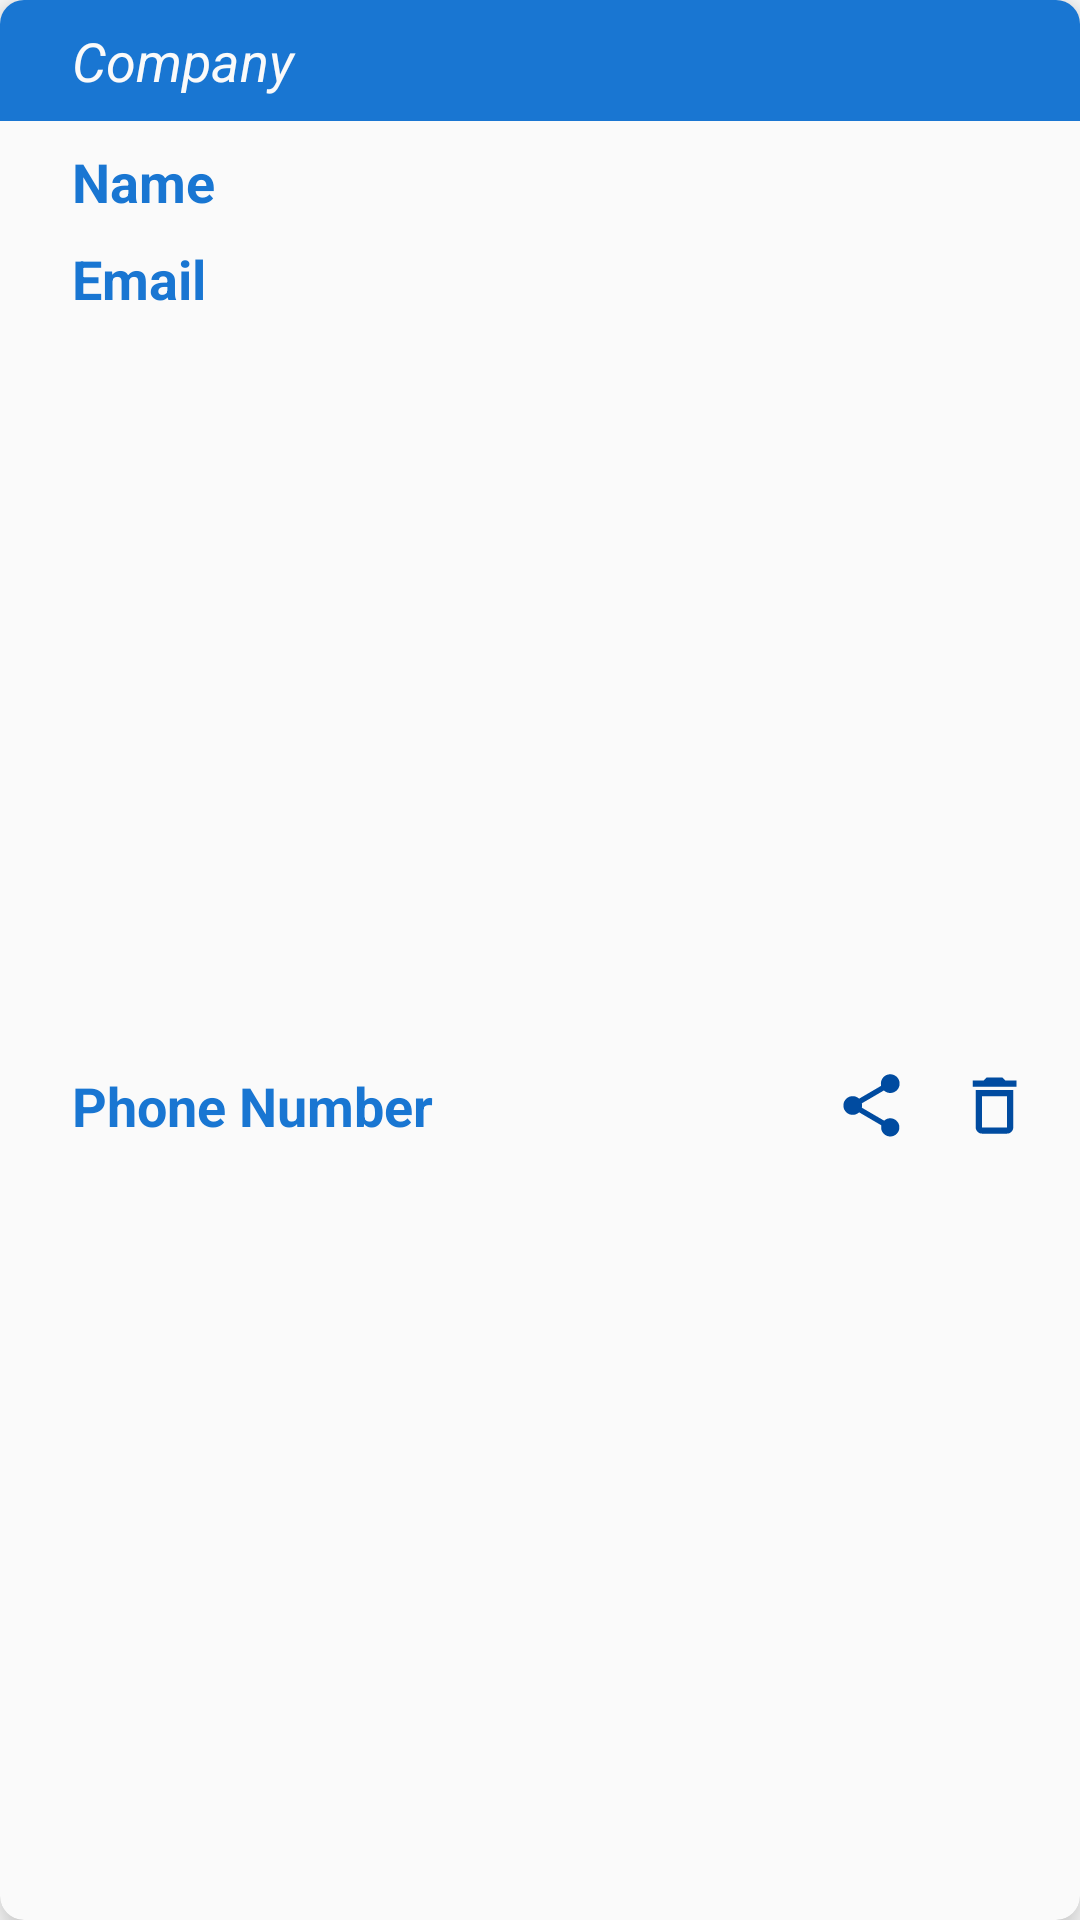

Reconstruct the res/layout file that produces this screen, plus the resources it refers to.
<!-- AndroidManifest.xml: application theme Theme.BusinessCard.NoActionBar -->
<!-- res/layout/card_item.xml -->
<?xml version="1.0" encoding="utf-8"?>
<androidx.cardview.widget.CardView
    xmlns:android="http://schemas.android.com/apk/res/android"
    xmlns:app="http://schemas.android.com/apk/res-auto"
    xmlns:tools="http://schemas.android.com/tools"
    android:id="@+id/cardLayoutItem"
    android:layout_width="match_parent"
    android:layout_height="wrap_content"
    android:layout_marginTop="@dimen/layout_16dp"
    android:layout_marginStart="@dimen/layout_8dp"
    android:layout_marginEnd="@dimen/layout_8dp"
    android:layout_marginBottom="@dimen/layout_5dp"
    app:cardCornerRadius="@dimen/layout_8dp"
    app:cardElevation="@dimen/layout_8dp"
    android:backgroundTint="@color/grey">


    <androidx.constraintlayout.widget.ConstraintLayout
        android:layout_width="match_parent"
        android:layout_height="match_parent" >

        <androidx.appcompat.widget.AppCompatTextView
            android:id="@+id/companyItem"
            android:layout_width="0dp"
            android:layout_height="wrap_content"
            android:background="@color/primary_500"
            android:paddingStart="@dimen/layout_24dp"
            android:paddingTop="@dimen/layout_8dp"
            android:paddingEnd="@dimen/layout_24dp"
            android:paddingBottom="@dimen/layout_8dp"
            android:text="@string/company"
            android:textAppearance="@style/TextAppearance.AppCompat.Large"
            android:textColor="@color/grey"
            android:textSize="@dimen/size_title_card_item"
            android:textStyle="italic"
            app:layout_constraintEnd_toEndOf="parent"
            app:layout_constraintStart_toStartOf="parent"
            app:layout_constraintTop_toTopOf="parent"
            tools:ignore="TextContrastCheck" />

        <androidx.appcompat.widget.AppCompatTextView
            android:id="@+id/idItem"
            android:layout_width="0dp"
            android:layout_height="wrap_content"
            android:layout_marginStart="24dp"
            android:layout_marginTop="@dimen/layout_8dp"
            android:layout_marginEnd="24dp"
            android:text="@string/id"
            android:textAppearance="@style/TextAppearance.AppCompat.Medium"
            android:textColor="@color/primary_500"
            android:textSize="@dimen/size_text_card"
            android:textStyle="bold"
            android:visibility="gone"
            app:layout_constraintEnd_toEndOf="parent"
            app:layout_constraintHorizontal_bias="0.0"
            app:layout_constraintStart_toStartOf="parent"
            app:layout_constraintTop_toBottomOf="@+id/companyItem" />

        <androidx.appcompat.widget.AppCompatTextView
            android:id="@+id/nameItem"
            android:layout_width="0dp"
            android:layout_height="wrap_content"
            android:layout_marginStart="24dp"
            android:layout_marginTop="8dp"
            android:layout_marginEnd="24dp"
            android:text="@string/name"
            android:textAppearance="@style/TextAppearance.AppCompat.Medium"
            android:textColor="@color/primary_500"
            android:textSize="@dimen/size_text_card"
            android:textStyle="bold"
            app:layout_constraintEnd_toEndOf="parent"
            app:layout_constraintHorizontal_bias="0.0"
            app:layout_constraintStart_toStartOf="parent"
            app:layout_constraintTop_toBottomOf="@+id/idItem" />

        <androidx.appcompat.widget.AppCompatTextView
            android:id="@+id/emailItem"
            android:layout_width="0dp"
            android:layout_height="wrap_content"
            android:layout_marginStart="24dp"
            android:layout_marginTop="@dimen/layout_8dp"
            android:layout_marginEnd="24dp"
            android:textColor="@color/primary_500"
            android:text="@string/email"
            android:textSize="@dimen/size_text_card"
            android:textStyle="bold"
            android:textAppearance="@style/TextAppearance.AppCompat.Medium"
            app:layout_constraintEnd_toEndOf="parent"
            app:layout_constraintHorizontal_bias="0.0"
            app:layout_constraintStart_toStartOf="parent"
            app:layout_constraintTop_toBottomOf="@+id/nameItem" />

        <androidx.appcompat.widget.AppCompatTextView
            android:id="@+id/phoneItem"
            android:layout_width="0dp"
            android:layout_height="wrap_content"
            android:layout_marginStart="24dp"
            android:layout_marginTop="@dimen/layout_8dp"
            android:layout_marginEnd="@dimen/layout_16dp"
            android:layout_marginBottom="@dimen/layout_16dp"
            android:text="@string/phone_number"
            android:textAppearance="@style/TextAppearance.AppCompat.Medium"
            android:textColor="@color/primary_500"
            android:textSize="@dimen/size_text_card"
            android:textStyle="bold"
            app:layout_constraintBottom_toBottomOf="parent"
            app:layout_constraintEnd_toStartOf="@+id/imageShare"
            app:layout_constraintStart_toStartOf="parent"
            app:layout_constraintTop_toBottomOf="@+id/emailItem" />

        <androidx.appcompat.widget.AppCompatImageView
            android:id="@+id/imageShare"
            android:layout_width="@dimen/image_icon_layout"
            android:layout_height="@dimen/image_icon_layout"
            android:layout_marginEnd="16dp"
            android:contentDescription="@string/cd_share_image"
            android:src="@drawable/ic_share"
            android:textAppearance="@style/TextAppearance.AppCompat.Medium"
            app:layout_constraintBottom_toBottomOf="@+id/phoneItem"
            app:layout_constraintEnd_toStartOf="@+id/imageDelete"
            app:layout_constraintStart_toEndOf="@+id/phoneItem"
            app:layout_constraintTop_toTopOf="@+id/phoneItem" />

        <androidx.appcompat.widget.AppCompatImageView
            android:id="@+id/imageDelete"
            android:layout_width="@dimen/image_icon_layout"
            android:layout_height="@dimen/image_icon_layout"
            android:layout_marginEnd="16dp"
            app:layout_constraintBottom_toBottomOf="@+id/imageShare"
            app:layout_constraintEnd_toEndOf="parent"
            app:layout_constraintStart_toEndOf="@+id/imageShare"
            app:layout_constraintTop_toTopOf="@+id/imageShare"
            app:srcCompat="@drawable/ic_delete"
            android:contentDescription="@string/cd_delete"/>

    </androidx.constraintlayout.widget.ConstraintLayout>
</androidx.cardview.widget.CardView>
<!-- resources referenced by this layout -->
<resources>
  <color name="grey">#FAFAFA</color>
  <color name="primary_500">#1976D2</color>
  <dimen name="image_icon_layout">25dp</dimen>
  <dimen name="layout_16dp">16dp</dimen>
  <dimen name="layout_24dp">24dp</dimen>
  <dimen name="layout_5dp">5dp</dimen>
  <dimen name="layout_8dp">8dp</dimen>
  <dimen name="size_text_card">18sp</dimen>
  <dimen name="size_title_card_item">18sp</dimen>
  <!-- drawable ic_delete (drawable) -->
  <vector android:height="24dp" android:tint="#004BA0"
      android:viewportHeight="24" android:viewportWidth="24"
      android:width="24dp" xmlns:android="http://schemas.android.com/apk/res/android">
      <path android:fillColor="@android:color/white" android:pathData="M6,19c0,1.1 0.9,2 2,2h8c1.1,0 2,-0.9 2,-2L18,7L6,7v12zM8,9h8v10L8,19L8,9zM15.5,4l-1,-1h-5l-1,1L5,4v2h14L19,4z"/>
  </vector>
  <!-- drawable ic_share (drawable) -->
  <vector android:height="24dp" android:tint="#004BA0"
      android:viewportHeight="24" android:viewportWidth="24"
      android:width="24dp" xmlns:android="http://schemas.android.com/apk/res/android">
      <path android:fillColor="@android:color/white" android:pathData="M18,16.08c-0.76,0 -1.44,0.3 -1.96,0.77L8.91,12.7c0.05,-0.23 0.09,-0.46 0.09,-0.7s-0.04,-0.47 -0.09,-0.7l7.05,-4.11c0.54,0.5 1.25,0.81 2.04,0.81 1.66,0 3,-1.34 3,-3s-1.34,-3 -3,-3 -3,1.34 -3,3c0,0.24 0.04,0.47 0.09,0.7L8.04,9.81C7.5,9.31 6.79,9 6,9c-1.66,0 -3,1.34 -3,3s1.34,3 3,3c0.79,0 1.5,-0.31 2.04,-0.81l7.12,4.16c-0.05,0.21 -0.08,0.43 -0.08,0.65 0,1.61 1.31,2.92 2.92,2.92 1.61,0 2.92,-1.31 2.92,-2.92s-1.31,-2.92 -2.92,-2.92z"/>
  </vector>
  <string name="cd_delete">Delete Image</string>
  <string name="cd_share_image">Share Image</string>
  <string name="company">Company</string>
  <string name="email">Email</string>
  <string name="id">id</string>
  <string name="name">Name</string>
  <string name="phone_number">Phone Number</string>
  <style name="Theme.BusinessCard.NoActionBar">
          <item name="windowActionBar">false</item>
          <item name="windowNoTitle">true</item>
      </style>
</resources>
